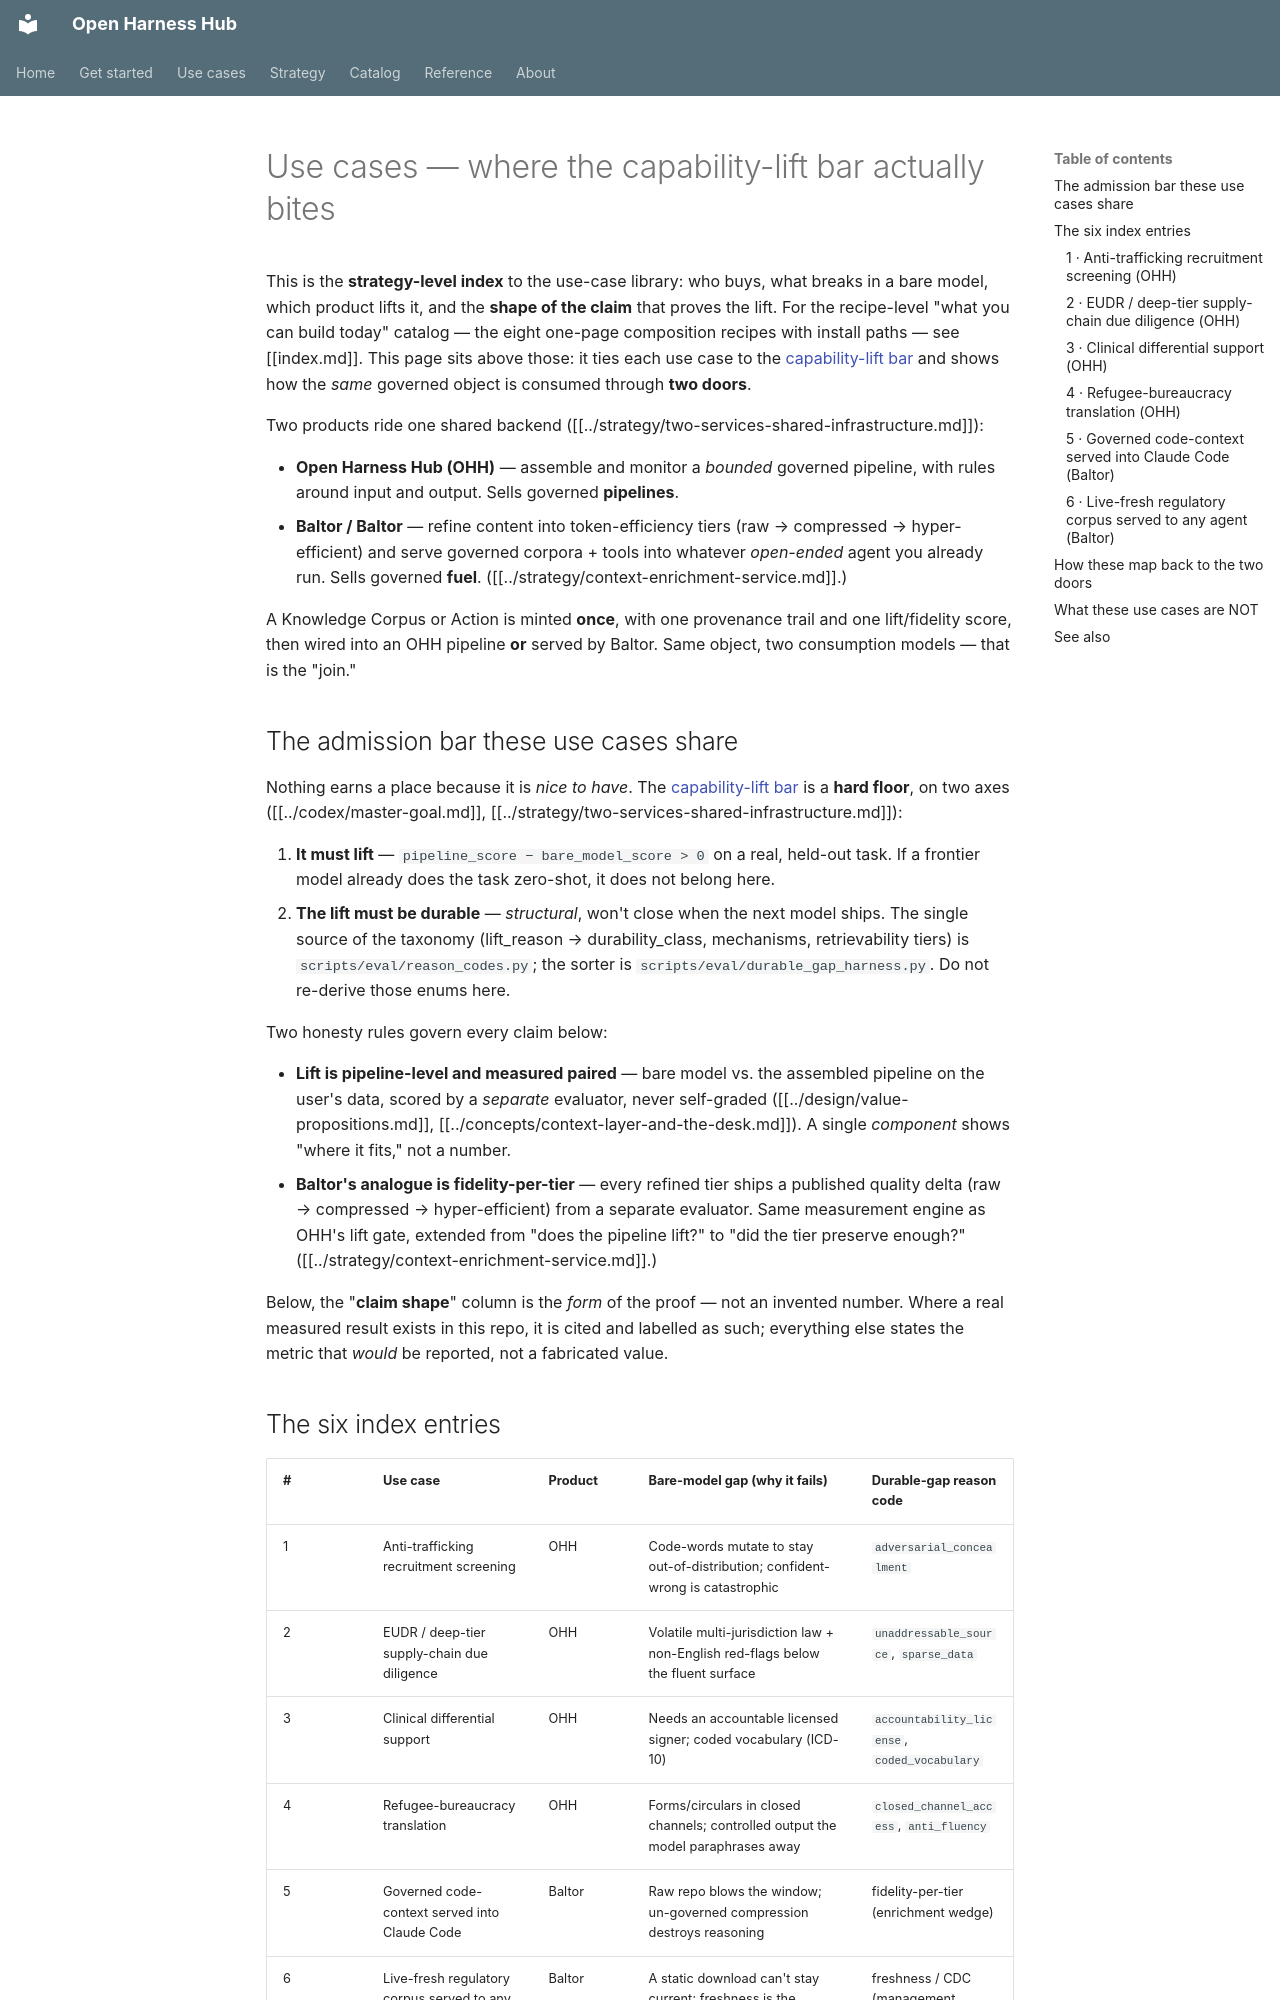

repository: Amarel-Taylor-Scott/open-harness-hub · page: use-cases/index.html · generator: mkdocs

# Use cases — where the capability-lift bar actually bites

This is the **strategy-level index** to the use-case library: who buys, what
breaks in a bare model, which product lifts it, and the **shape of the claim**
that proves the lift. For the recipe-level "what you can build today" catalog —
the eight one-page composition recipes with install paths — see [[index.md]].
This page sits above those: it ties each use case to the
[capability-lift bar](../concepts/capability-valleys.md) and shows how the *same*
governed object is consumed through **two doors**.

Two products ride one shared backend ([[../strategy/two-services-shared-infrastructure.md]]):

- **Open Harness Hub (OHH)** — assemble and monitor a *bounded* governed
  pipeline, with rules around input and output. Sells governed **pipelines**.
- **Baltor / Baltor** — refine content into token-efficiency tiers
  (raw → compressed → hyper-efficient) and serve governed corpora + tools into
  whatever *open-ended* agent you already run. Sells governed **fuel**.
  ([[../strategy/context-enrichment-service.md]].)

A Knowledge Corpus or Action is minted **once**, with one provenance trail and
one lift/fidelity score, then wired into an OHH pipeline **or** served by Baltor.
Same object, two consumption models — that is the "join."

## The admission bar these use cases share

Nothing earns a place because it is *nice to have*. The
[capability-lift bar](../concepts/capability-valleys.md) is a **hard floor**, on
two axes ([[../codex/master-goal.md]], [[../strategy/two-services-shared-infrastructure.md]]):

1. **It must lift** — `pipeline_score − bare_model_score > 0` on a real,
   held-out task. If a frontier model already does the task zero-shot, it does
   not belong here.
2. **The lift must be durable** — *structural*, won't close when the next model
   ships. The single source of the taxonomy (lift_reason → durability_class,
   mechanisms, retrievability tiers) is `scripts/eval/reason_codes.py`; the sorter
   is `scripts/eval/durable_gap_harness.py`. Do not re-derive those enums here.

Two honesty rules govern every claim below:

- **Lift is pipeline-level and measured paired** — bare model vs. the assembled
  pipeline on the user's data, scored by a *separate* evaluator, never
  self-graded ([[../design/value-propositions.md]],
  [[../concepts/context-layer-and-the-desk.md]]). A single *component* shows
  "where it fits," not a number.
- **Baltor's analogue is fidelity-per-tier** — every refined tier ships a
  published quality delta (raw → compressed → hyper-efficient) from a separate
  evaluator. Same measurement engine as OHH's lift gate, extended from "does the
  pipeline lift?" to "did the tier preserve enough?" ([[../strategy/context-enrichment-service.md]].)

Below, the "**claim shape**" column is the *form* of the proof — not an invented
number. Where a real measured result exists in this repo, it is cited and
labelled as such; everything else states the metric that *would* be reported,
not a fabricated value.

## The six index entries

| # | Use case | Product | Bare-model gap (why it fails) | Durable-gap reason code |
|---|---|---|---|---|
| 1 | Anti-trafficking recruitment screening | OHH | Code-words mutate to stay out-of-distribution; confident-wrong is catastrophic | `adversarial_concealment` |
| 2 | EUDR / deep-tier supply-chain due diligence | OHH | Volatile multi-jurisdiction law + non-English red-flags below the fluent surface | `unaddressable_source`, `sparse_data` |
| 3 | Clinical differential support | OHH | Needs an accountable licensed signer; coded vocabulary (ICD-10) | `accountability_license`, `coded_vocabulary` |
| 4 | Refugee-bureaucracy translation | OHH | Forms/circulars in closed channels; controlled output the model paraphrases away | `closed_channel_access`, `anti_fluency` |
| 5 | Governed code-context served into Claude Code | Baltor | Raw repo blows the window; un-governed compression destroys reasoning | fidelity-per-tier (enrichment wedge) |
| 6 | Live-fresh regulatory corpus served to any agent | Baltor | A static download can't stay current; freshness is the recurring obligation | freshness / CDC (management surround) |

Entries 1–4 are OHH (bounded pipelines); 5–6 are Baltor (governed fuel into open
agents). The detail recipes for the OHH cases live next to this file; the Baltor
cases are specified against [[../strategy/context-enrichment-service.md]] (status
below).

---
